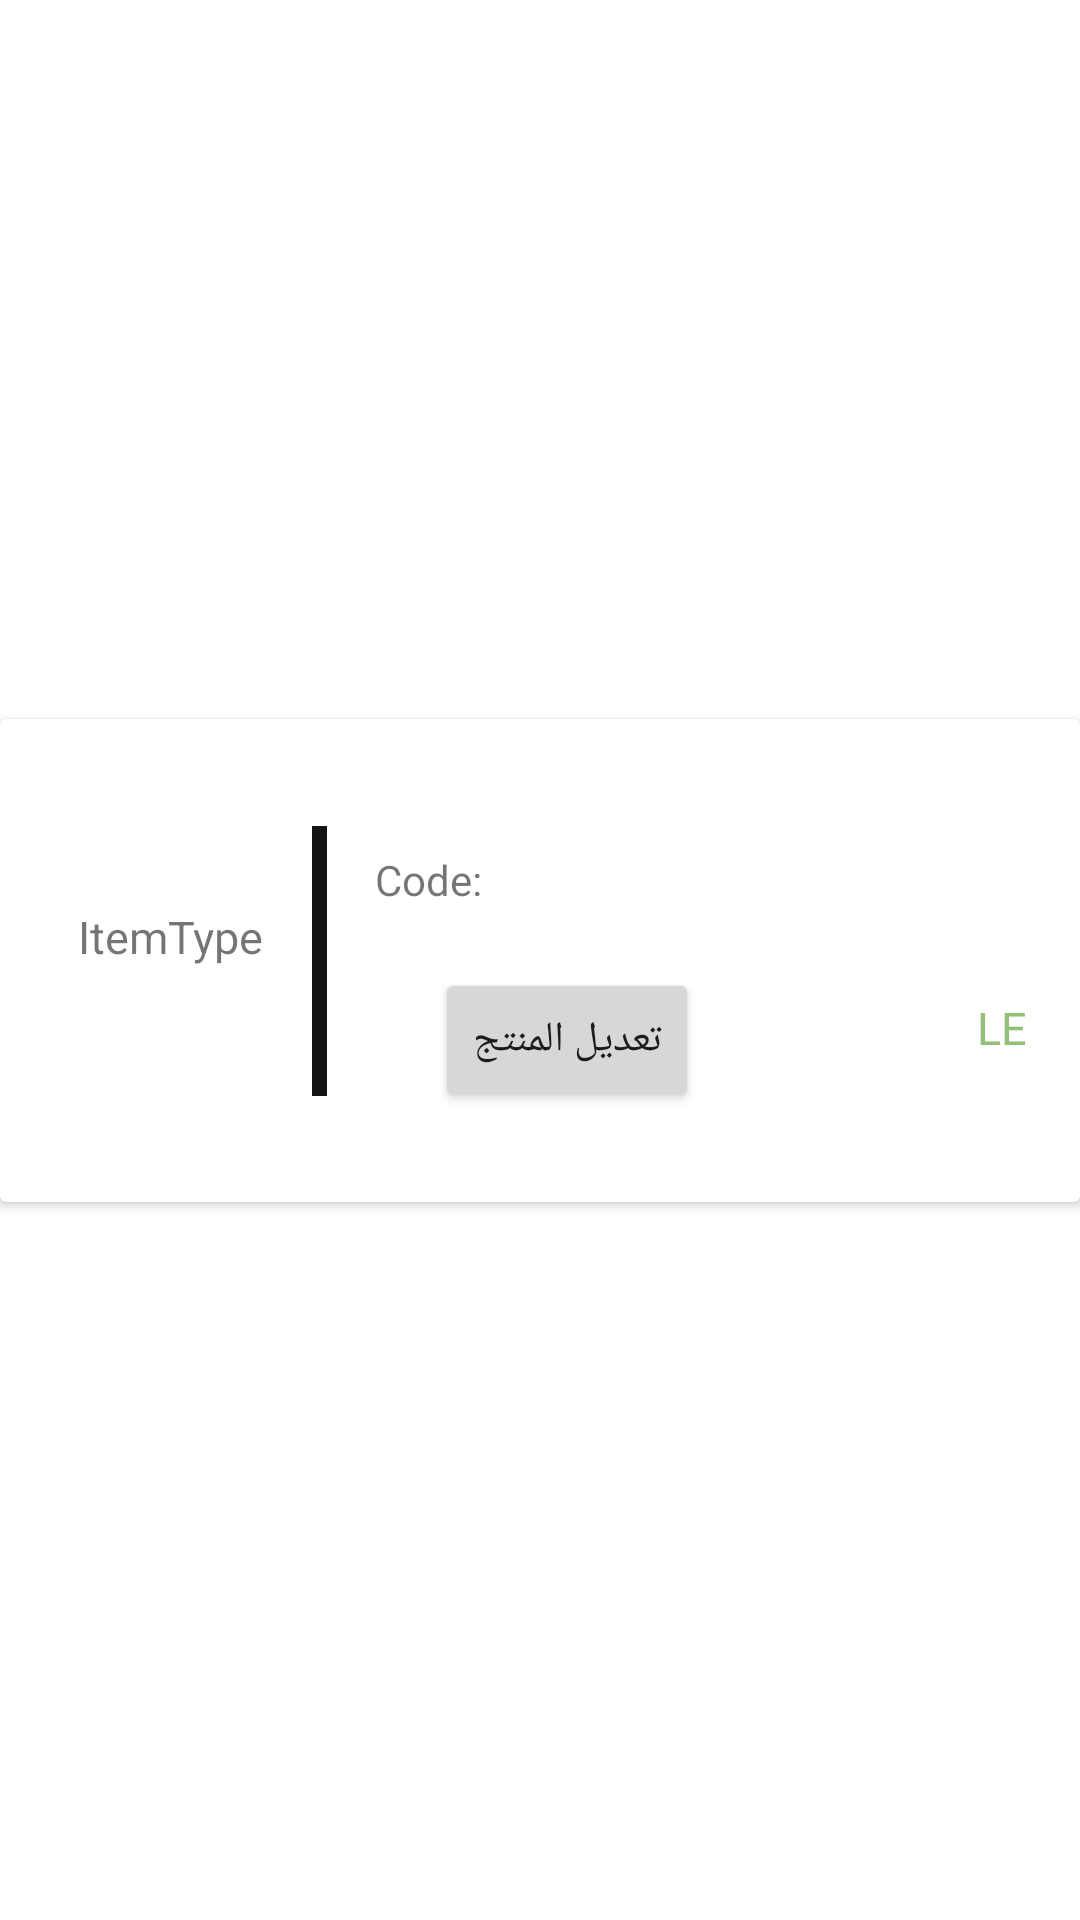

Here is an Android app screen rendered from its layout file. Give the layout XML and the strings, colors and styles it references.
<!-- AndroidManifest.xml: application theme Theme.Bavaria -->
<!-- res/layout/edit_row.xml -->
<?xml version="1.0" encoding="utf-8"?>
<layout xmlns:android="http://schemas.android.com/apk/res/android"
    xmlns:app="http://schemas.android.com/apk/res-auto"
    xmlns:tools="http://schemas.android.com/tools">



    <androidx.constraintlayout.widget.ConstraintLayout
        android:id="@+id/constraintId"
        android:layout_width="match_parent"

        android:layout_marginVertical="5dp"
        android:layout_height="wrap_content">

        <androidx.cardview.widget.CardView
            android:layout_width="match_parent"
            android:layout_height="wrap_content"
            app:layout_constraintBottom_toBottomOf="parent"
            app:layout_constraintEnd_toEndOf="parent"
            app:layout_constraintStart_toStartOf="parent"
            app:layout_constraintTop_toTopOf="parent">

            <androidx.constraintlayout.widget.ConstraintLayout
                android:layout_width="match_parent"
                android:background="@drawable/strok"
                android:padding="4dp"
                android:layout_margin="6dp"
                android:layout_height="match_parent">

                <TextView
                    android:id="@+id/code"
                    android:layout_width="wrap_content"
                    android:layout_height="wrap_content"

                    android:layout_marginStart="16dp"
                    android:layout_marginBottom="16dp"
                    android:text="ItemType"
                    android:textSize="15dp"
                    app:layout_constraintBottom_toBottomOf="parent"
                    app:layout_constraintStart_toStartOf="parent"
                    app:layout_constraintTop_toTopOf="parent" />

                <TextView
                    android:id="@+id/date"
                    android:layout_width="wrap_content"
                    android:layout_height="wrap_content"
                    android:gravity="start"
                    android:textSize="16sp"

                    android:textStyle="bold"
                    android:textColor="#8B000000"
                    app:layout_constraintBottom_toBottomOf="parent"
                    app:layout_constraintEnd_toEndOf="@+id/code"
                    app:layout_constraintStart_toStartOf="@+id/code"
                    app:layout_constraintTop_toBottomOf="@id/code"
                    tools:text="GS1" />

                <View
                    android:id="@+id/view"
                    android:layout_width="5dp"
                    android:layout_height="90dp"

                    android:layout_marginStart="16dp"
                    android:background="#151414"
                    app:layout_constraintBottom_toBottomOf="parent"
                    app:layout_constraintStart_toEndOf="@+id/code"
                    app:layout_constraintTop_toTopOf="parent" />

                <LinearLayout
                    android:id="@+id/line1"
                    android:layout_width="wrap_content"
                    android:layout_height="wrap_content"
                    android:layout_marginStart="16dp"
                    android:orientation="vertical"
                    app:layout_constraintBottom_toBottomOf="parent"
                    app:layout_constraintStart_toEndOf="@+id/view"
                    app:layout_constraintTop_toTopOf="parent">

                    <TextView
                        android:id="@+id/customer_name"
                        android:layout_width="wrap_content"
                        android:layout_height="wrap_content"
                        android:textStyle="bold"
                        tools:text="خرطوشه ضغط " />

                    <LinearLayout
                        android:layout_width="wrap_content"
                        android:layout_height="wrap_content"
                        android:orientation="horizontal">

                        <TextView
                            android:layout_width="wrap_content"
                            android:layout_height="wrap_content"
                            android:layout_marginTop="15dp"
                            android:text="Code: " />

                        <TextView
                            android:id="@+id/due_date"
                            android:layout_width="wrap_content"
                            android:layout_height="wrap_content"
                            android:layout_marginTop="15dp"
                            tools:text="09387407" />

                    </LinearLayout>
                    <Button
                        android:id="@+id/editProductIdBtn"
                        android:layout_width="wrap_content"
                        android:layout_height="wrap_content"
                        android:text="تعديل المنتج"
                        android:layout_margin="20dp"/>
                </LinearLayout>

                <ImageView
                    android:id="@+id/done"
                    android:layout_width="wrap_content"
                    android:layout_height="wrap_content"
                    app:layout_constraintBottom_toBottomOf="parent"
                    app:layout_constraintEnd_toStartOf="@id/price"
                    app:layout_constraintStart_toEndOf="@id/line1"
                    app:layout_constraintTop_toTopOf="parent"
                    app:layout_constraintVertical_bias="0.506" />

                <TextView
                    android:layout_width="wrap_content"
                    android:layout_height="wrap_content"
                    android:textColor="#92C077"
                    android:textSize="15dp"

                    android:text="LE"
                    app:layout_constraintEnd_toEndOf="@+id/price"
                    app:layout_constraintStart_toStartOf="@+id/price"
                    app:layout_constraintTop_toBottomOf="@+id/price"
                    tools:text="LE" />

                <TextView
                    android:id="@+id/price"
                    android:layout_width="wrap_content"
                    android:layout_height="wrap_content"
                    android:layout_marginEnd="16dp"
                    android:gravity="end"
                    android:textColor="@color/black"
                    android:textSize="18sp"
                    app:layout_constraintBottom_toBottomOf="parent"
                    app:layout_constraintEnd_toEndOf="parent"
                    app:layout_constraintTop_toTopOf="parent"
                    tools:text="1360" />

                <View
                    android:id="@+id/line"
                    android:layout_width="match_parent"
                    android:layout_height="0.5dp"
                    app:layout_constraintStart_toStartOf="parent"
                    app:layout_constraintEnd_toEndOf="parent"
                    app:layout_constraintBottom_toBottomOf="parent" />



            </androidx.constraintlayout.widget.ConstraintLayout>

        </androidx.cardview.widget.CardView>


    </androidx.constraintlayout.widget.ConstraintLayout>
</layout>
<!-- resources referenced by this layout -->
<resources>
  <color name="black">#FF000000</color>
  <style name="Theme.Bavaria" parent="Theme.MaterialComponents.Light">
          
          <item name="colorPrimary">@color/purple_500</item>
          <item name="colorPrimaryVariant">@color/purple_700</item>
          <item name="colorOnPrimary">@color/white</item>
          
          <item name="colorSecondary">@color/teal_200</item>
          <item name="colorSecondaryVariant">@color/teal_700</item>
          <item name="colorOnSecondary">@color/black</item>
          
          <item name="android:statusBarColor">?attr/colorPrimaryVariant</item>
          
      </style>
  <color name="purple_500">#DA0315</color>
  <color name="purple_700">#DA0315</color>
  <color name="white">#FFFFFFFF</color>
  <color name="teal_200">#FF03DAC5</color>
  <color name="teal_700">#FF018786</color>
</resources>
